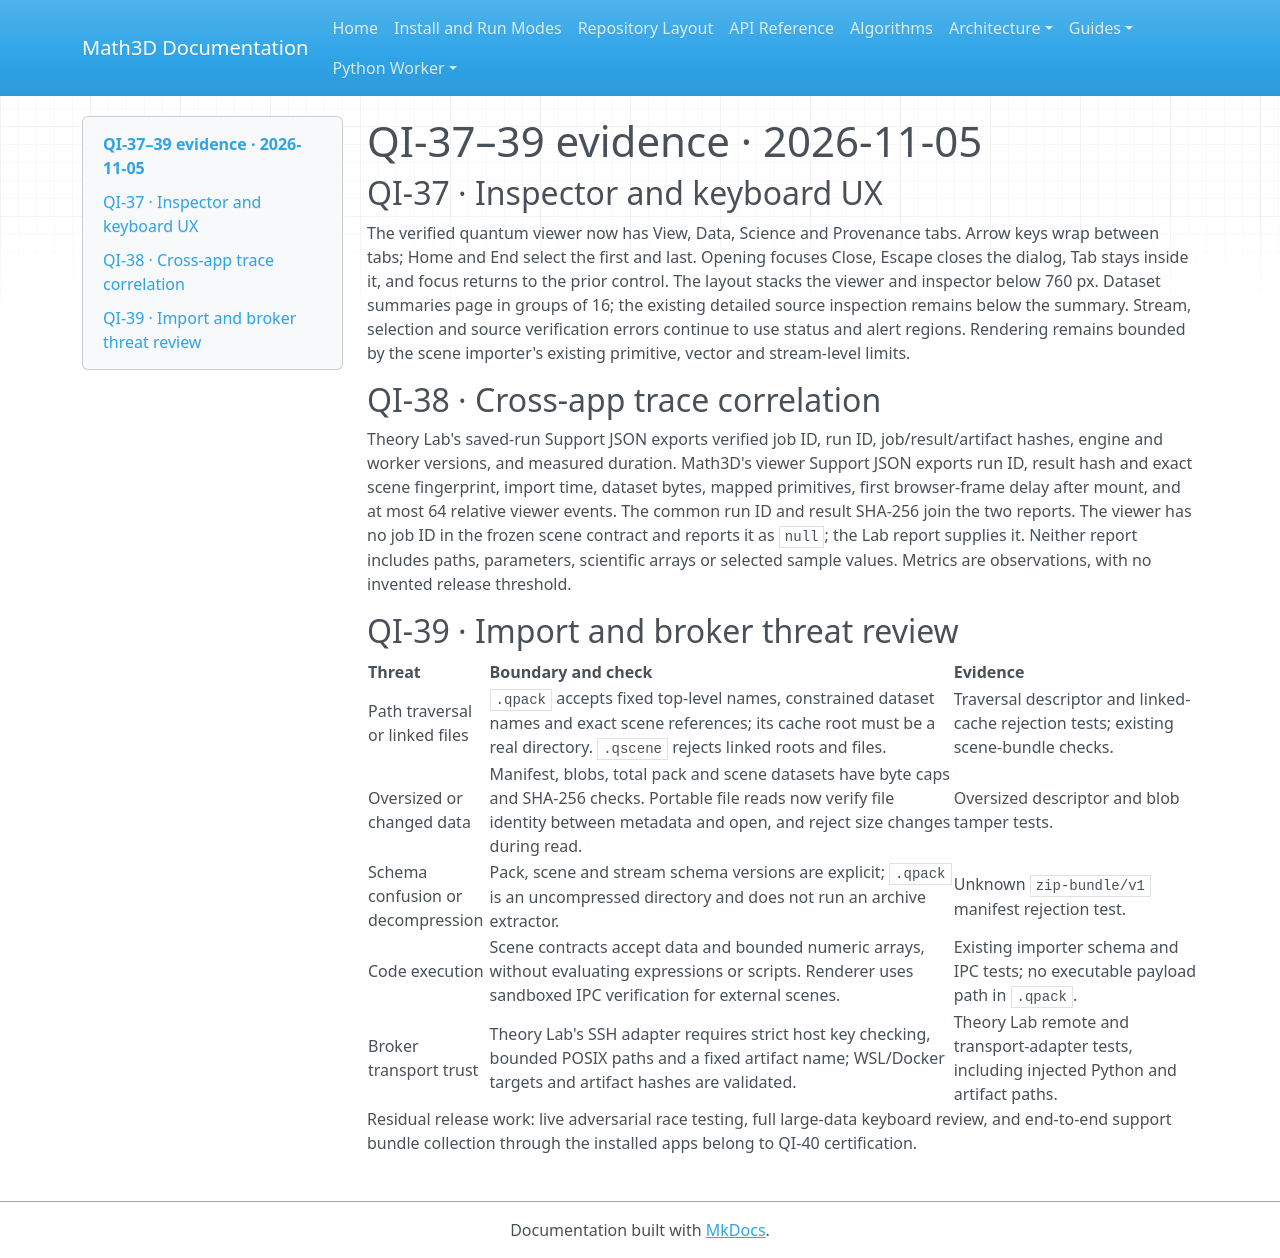

repository: expert10000/Math3D · page: quantum-qi37-39-ux-observability-hardening/index.html · generator: mkdocs

# QI-37–39 evidence · 2026-11-05

## QI-37 · Inspector and keyboard UX

The verified quantum viewer now has View, Data, Science and Provenance tabs. Arrow keys wrap between tabs; Home and End select the first and last. Opening focuses Close, Escape closes the dialog, Tab stays inside it, and focus returns to the prior control. The layout stacks the viewer and inspector below 760 px. Dataset summaries page in groups of 16; the existing detailed source inspection remains below the summary. Stream, selection and source verification errors continue to use status and alert regions. Rendering remains bounded by the scene importer's existing primitive, vector and stream-level limits.

## QI-38 · Cross-app trace correlation

Theory Lab's saved-run Support JSON exports verified job ID, run ID, job/result/artifact hashes, engine and worker versions, and measured duration. Math3D's viewer Support JSON exports run ID, result hash and exact scene fingerprint, import time, dataset bytes, mapped primitives, first browser-frame delay after mount, and at most 64 relative viewer events. The common run ID and result SHA-256 join the two reports. The viewer has no job ID in the frozen scene contract and reports it as `null`; the Lab report supplies it. Neither report includes paths, parameters, scientific arrays or selected sample values. Metrics are observations, with no invented release threshold.

## QI-39 · Import and broker threat review

| Threat | Boundary and check | Evidence |
| --- | --- | --- |
| Path traversal or linked files | `.qpack` accepts fixed top-level names, constrained dataset names and exact scene references; its cache root must be a real directory. `.qscene` rejects linked roots and files. | Traversal descriptor and linked-cache rejection tests; existing scene-bundle checks. |
| Oversized or changed data | Manifest, blobs, total pack and scene datasets have byte caps and SHA-256 checks. Portable file reads now verify file identity between metadata and open, and reject size changes during read. | Oversized descriptor and blob tamper tests. |
| Schema confusion or decompression | Pack, scene and stream schema versions are explicit; `.qpack` is an uncompressed directory and does not run an archive extractor. | Unknown `zip-bundle/v1` manifest rejection test. |
| Code execution | Scene contracts accept data and bounded numeric arrays, without evaluating expressions or scripts. Renderer uses sandboxed IPC verification for external scenes. | Existing importer schema and IPC tests; no executable payload path in `.qpack`. |
| Broker transport trust | Theory Lab's SSH adapter requires strict host key checking, bounded POSIX paths and a fixed artifact name; WSL/Docker targets and artifact hashes are validated. | Theory Lab remote and transport-adapter tests, including injected Python and artifact paths. |

Residual release work: live adversarial race testing, full large-data keyboard review, and end-to-end support bundle collection through the installed apps belong to QI-40 certification.
